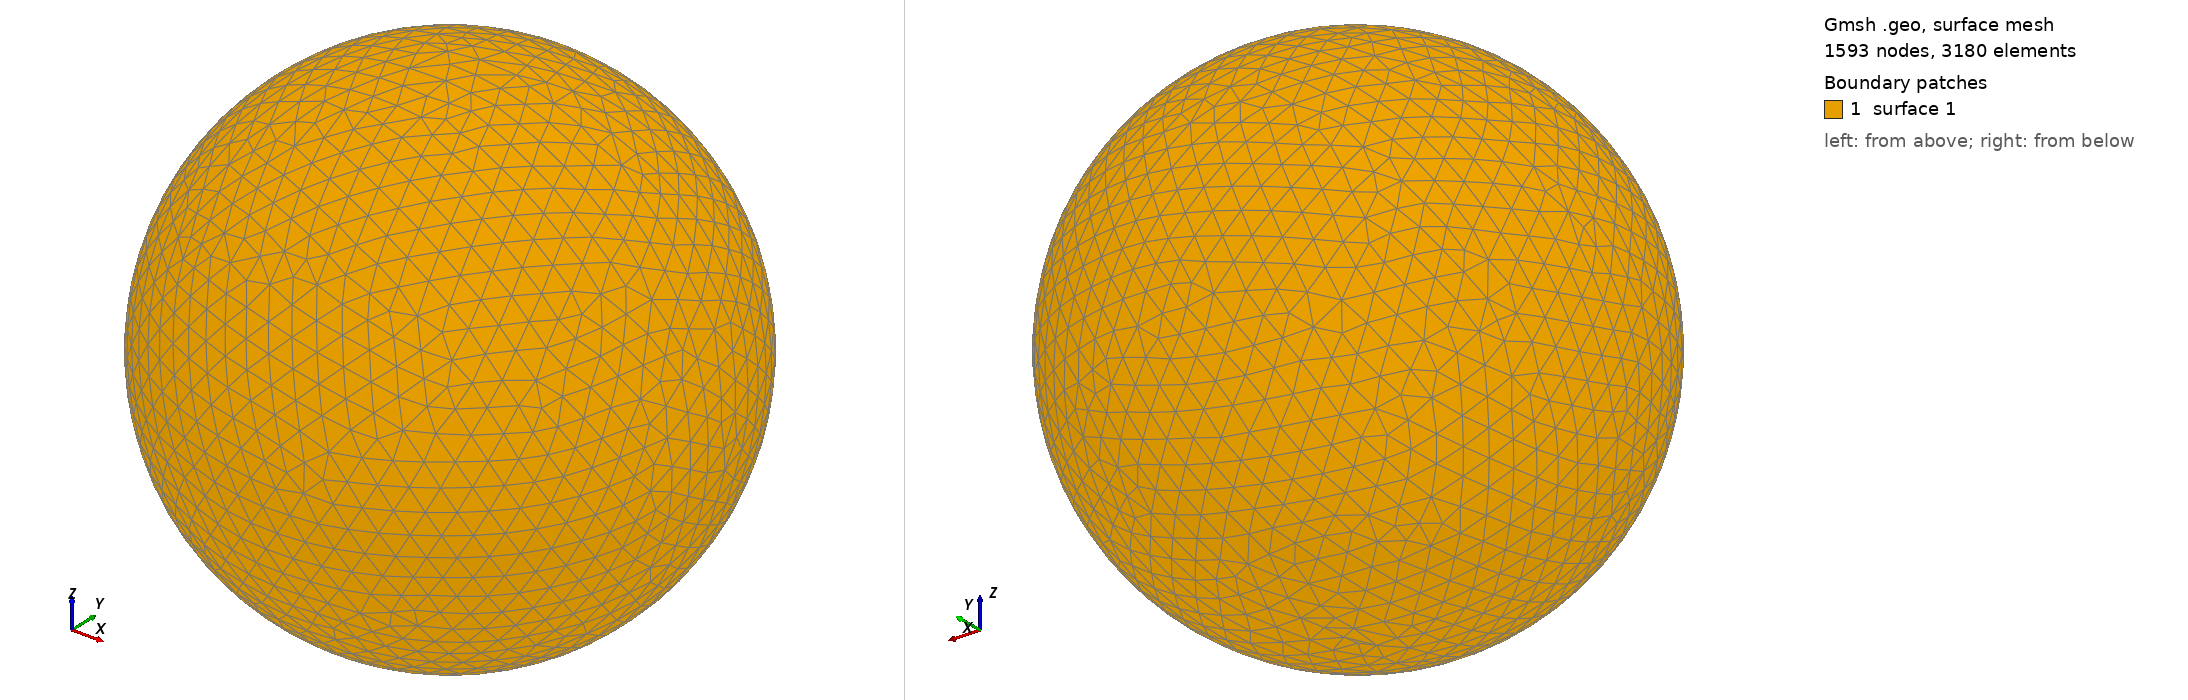

Gmsh geometry script, surface-meshed: 1593 nodes, 3180 surface elements. Boundary patches (legend numbers): 1 surface 1. Left view from above one corner, right view from below the opposite corner. The script declares no physical surfaces, so the legend lists its geometric surfaces. The drawing asked Gmsh for element sizes between 1% and 20% of the model's largest extent; the script's own settings can give other sizes.

=== shot0365.geo (drawn) ===
SetFactory("OpenCASCADE");
Point(1) = {0,0,0,0};
Sphere(1) = {0,0,0,0.00427600};
MeshSize{ PointsOf{ Surface{:}; } } = 0.000427600;
Mesh.ElementOrder=1;
Mesh.Format=39;
